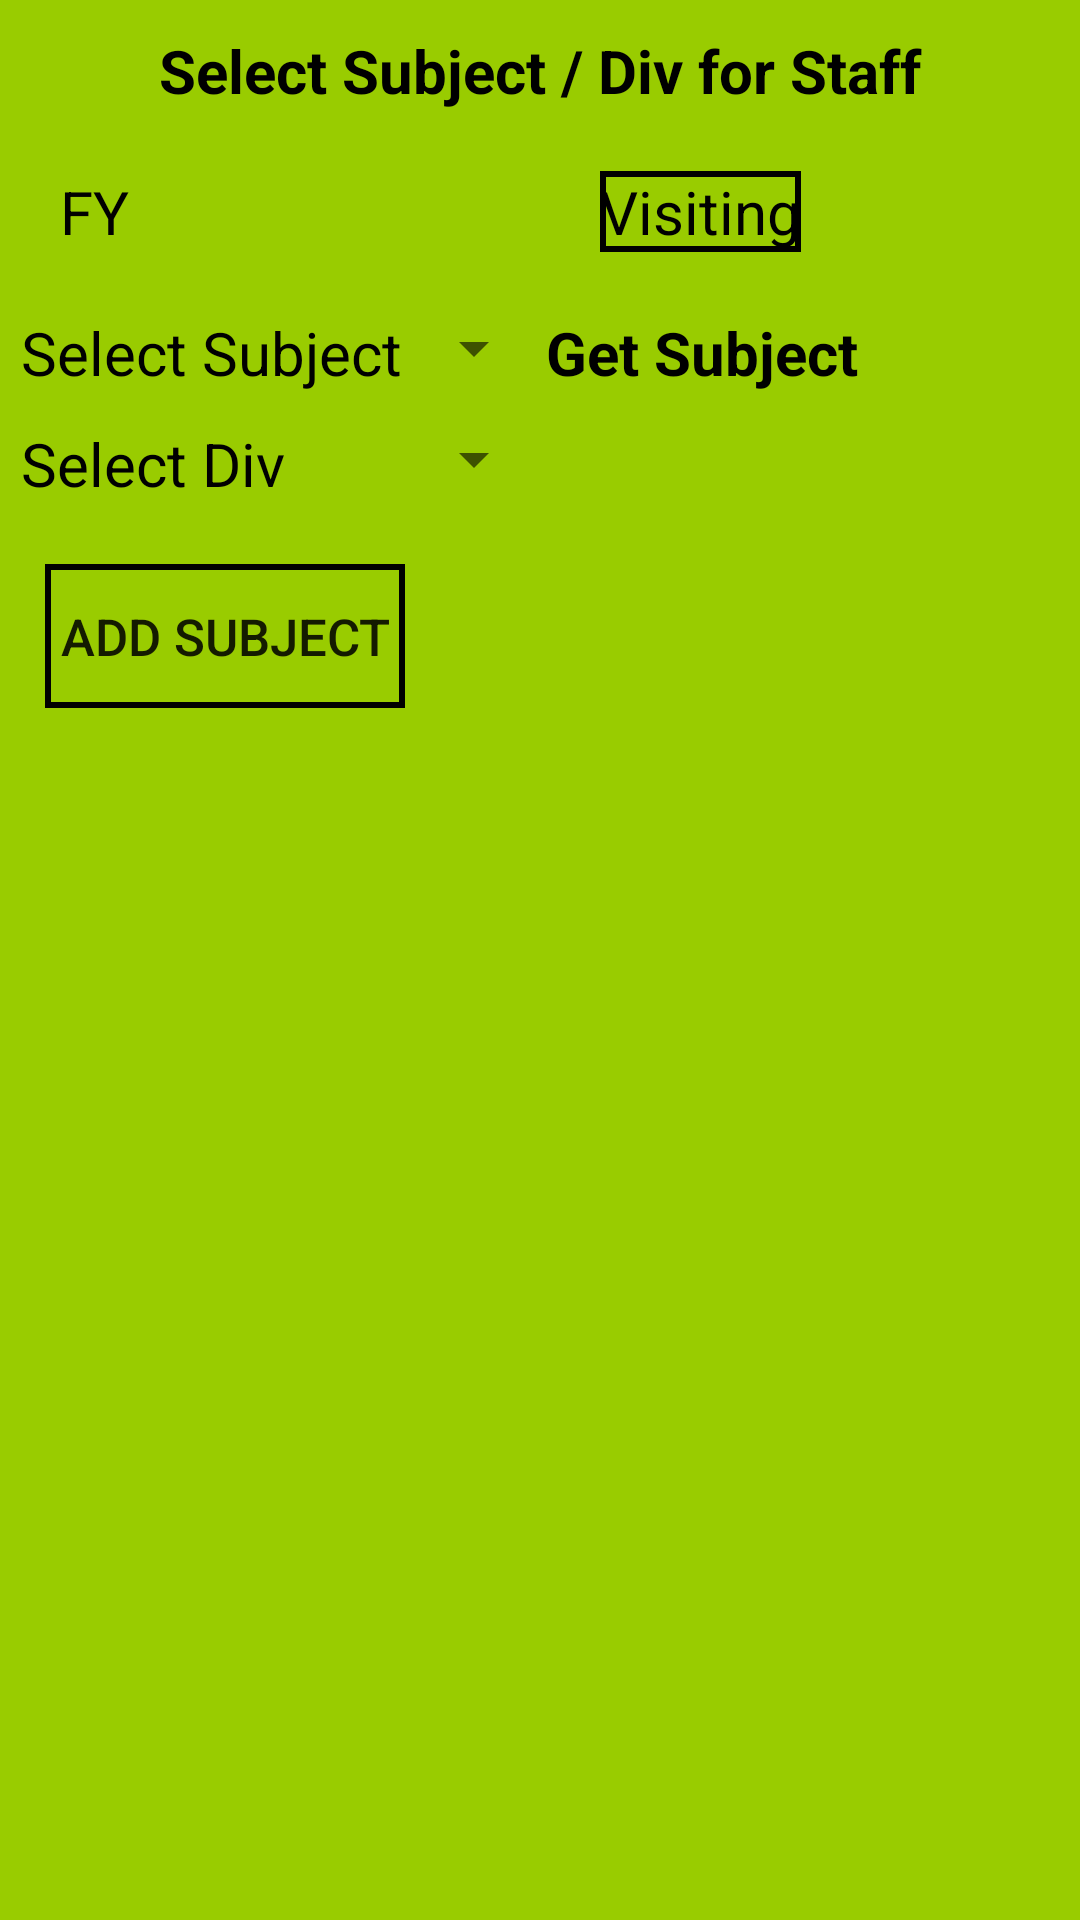

Layout XML and referenced resources for this Android screen:
<!-- AndroidManifest.xml: application theme AppTheme -->
<!-- res/layout/addsubject_staff.xml -->
<?xml version="1.0" encoding="utf-8"?>
<LinearLayout xmlns:android="http://schemas.android.com/apk/res/android"
    xmlns:tools="http://schemas.android.com/tools"
    android:orientation="vertical"
    android:layout_width="match_parent"
    android:background="@android:color/holo_green_light"
    android:layout_height="match_parent"
    tools:context=".addSubject_Staff">
    <RelativeLayout
        android:layout_width="match_parent"
        android:layout_height="match_parent">
        <TextView
            android:id="@+id/tvHeader"
            android:textStyle="bold"
            android:layout_marginTop="10dp"
            android:text="Select Subject / Div for Staff"
            android:textSize="20sp"
            android:textColor="@android:color/black"
            android:gravity="center"
            android:layout_width="match_parent"
            android:layout_height="wrap_content" />

        <TextView
            android:id="@+id/Yr"
            android:text="FY"
            android:textColor="@android:color/black"
            android:layout_below="@id/tvHeader"
            android:textSize="20dp"
            android:layout_marginLeft="20dp"
            android:layout_marginTop="20dp"
            android:layout_width="wrap_content"
            android:layout_height="wrap_content" />


        <TextView
            android:id="@+id/Str"
            android:text=""
            android:textColor="@android:color/black"
            android:textSize="20dp"
            android:layout_below="@id/tvHeader"
            android:layout_marginTop="20dp"
            android:layout_marginLeft="20dp"
            android:layout_centerInParent="true"
            android:layout_width="wrap_content"
            android:layout_height="wrap_content" />

        <TextView
            android:id="@+id/Rle"
            android:text="Visiting"
            android:textColor="@android:color/black"
            android:textSize="20dp"
            android:background="@drawable/bg_shape"
            android:layout_below="@id/tvHeader"
            android:layout_marginTop="20dp"
            android:layout_marginLeft="20dp"
            android:layout_toRightOf="@id/Str"
            android:layout_width="wrap_content"
            android:layout_height="wrap_content" />




        <GridLayout
            android:layout_marginLeft="7dp"
            android:id="@+id/gv"
            android:layout_marginTop="20dp"
            android:layout_below="@id/Yr"
            android:layout_width="wrap_content"
            android:layout_height="wrap_content">
            <TextView
                android:id="@+id/selectSubject"
                android:layout_width="wrap_content"
                android:layout_height="wrap_content"
                android:text="Select Subject"
                android:textSize="20sp"
                android:textColor="@android:color/black"
                android:layout_column="1"
                android:layout_row="1"
                />
            <Spinner
                android:id="@+id/sp_Subject"
                android:layout_row="1"
                android:layout_column="2"
                />
            <TextView
                android:id="@+id/select_div"
                android:text="Select Div"
                android:textColor="@android:color/black"
                android:layout_row="2"
                android:layout_column="1"
                android:layout_marginTop="10dp"
                android:textSize="20sp"
                />
            <Spinner
                android:id="@+id/sp_div"
                android:layout_row="2"
                android:layout_marginTop="10dp"
                android:layout_column="2"
                />

            <TextView
                android:id="@+id/tv_GetSubject"
                android:text="Get Subject"
                android:layout_column="3"
                android:layout_row="1"
                android:textSize="20dp"
                android:textStyle="bold"
                android:textColor="@android:color/black"
                android:layout_width="wrap_content"
                android:layout_height="wrap_content" />


        </GridLayout>

        <Button
            android:id="@+id/btnAddStaff"
            android:textSize="17dp"
            android:background="@drawable/bg_shape"
            android:padding="5dp"
            android:layout_below="@id/gv"
            android:layout_marginTop="20dp"
            android:layout_marginLeft="15dp"
            android:text="Add Subject"
            android:layout_width="wrap_content"
            android:layout_height="wrap_content" />

    </RelativeLayout>


</LinearLayout>
<!-- resources referenced by this layout -->
<resources>
  <!-- drawable bg_shape (drawable) -->
  <?xml version="1.0" encoding="utf-8"?>
  <shape xmlns:android="http://schemas.android.com/apk/res/android" android:shape="rectangle">
      <stroke android:color="@android:color/black" android:width="2dp" />
  
  </shape>
  <style name="AppTheme" parent="Theme.AppCompat.Light.DarkActionBar">
          
          <item name="colorPrimary">@color/colorPrimary</item>
          <item name="colorPrimaryDark">@color/colorPrimaryDark</item>
          <item name="colorAccent">@color/colorAccent</item>
      </style>
  <color name="colorPrimary">#008577</color>
  <color name="colorPrimaryDark">#00574B</color>
  <color name="colorAccent">#D81B60</color>
</resources>
